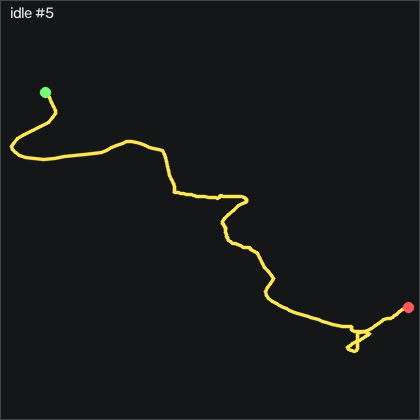

The data file committed next to this chart (first rows):
t_s, ax, ay, az, gx, gy, gz, seq
0.00000, -0.952, 0.155, 0.09500, 1.027, 1.361, 1.22, 37781
0.01000, -0.959, 0.155, 0.09400, 0.8142, 1.422, 1.006, 37782
0.02000, -0.962, 0.157, 0.09500, 0.5392, 1.3, 0.854, 37783
0.03000, -0.958, 0.162, 0.09400, 0.3562, 1.056, 0.732, 37784
0.04000, -0.956, 0.167, 0.09500, 0.02123, 1.026, 0.671, 37785
0.05000, -0.955, 0.17, 0.09400, -0.6188, 1.148, 0.701, 37786
0.06000, -0.957, 0.166, 0.09500, -1.321, 1.3, 0.701, 37787
0.07100, -0.954, 0.154, 0.101, -2.113, 1.27, 0.671, 37788
0.08000, -0.954, 0.138, 0.102, -2.51, 1.148, 0.427, 37789
0.09000, -0.954, 0.124, 0.1, -2.479, 1.117, 0.03096, 37790
0.1, -0.957, 0.114, 0.102, -1.961, 1.148, -0.244, 37791
0.111, -0.96, 0.117, 0.09700, -1.138, 1.3, -0.366, 37792
0.12, -0.965, 0.112, 0.09800, -0.3748, 1.087, -0.213, 37793
0.13, -0.962, 0.114, 0.1, 0.1432, 0.9044, 0.335, 37794
0.14, -0.963, 0.115, 0.1, 0.8142, 0.9344, 1.098, 37795
0.15, -0.968, 0.116, 0.103, 1.301, 0.8124, 1.86, 37796
0.16, -0.964, 0.117, 0.1, 1.789, 0.5384, 2.317, 37797
0.17, -0.964, 0.125, 0.09800, 2.368, 0.3554, 2.439, 37798
0.18, -0.965, 0.138, 0.102, 2.826, 0.1424, 2.409, 37799
0.19, -0.957, 0.143, 0.09800, 3.039, -0.2546, 2.073, 37800
0.2, -0.953, 0.149, 0.103, 3.039, -0.4066, 1.799, 37801
0.21, -0.952, 0.152, 0.09900, 2.978, -0.3156, 1.86, 37802
0.22, -0.953, 0.157, 0.101, 2.795, -0.2236, 2.165, 37803
0.23, -0.952, 0.162, 0.09800, 2.551, -0.3156, 2.348, 37804
0.241, -0.956, 0.162, 0.09700, 2.094, -0.4376, 2.134, 37805
0.25, -0.949, 0.156, 0.09800, 1.698, -0.6206, 1.707, 37806
0.26, -0.95, 0.152, 0.09600, 1.515, -0.6816, 1.281, 37807
0.27, -0.95, 0.154, 0.09800, 1.515, -0.6816, 0.976, 37808
0.281, -0.944, 0.151, 0.09800, 1.515, -0.6206, 1.037, 37809
0.29, -0.941, 0.151, 0.09300, 1.454, -0.4986, 1.189, 37810
0.3, -0.944, 0.149, 0.09600, 1.393, -0.1016, 1.402, 37811
0.31, -0.946, 0.15, 0.09700, 1.271, 0.2644, 1.616, 37812
0.32, -0.95, 0.15, 0.09500, 1.301, 0.4464, 1.86, 37813
0.33, -0.951, 0.152, 0.09900, 1.301, 0.5074, 1.921, 37814
0.34, -0.95, 0.147, 0.1, 1.271, 0.4164, 1.951, 37815
0.35, -0.946, 0.152, 0.09700, 1.332, 0.2944, 2.043, 37816
0.36, -0.939, 0.154, 0.09900, 1.301, 0.3244, 2.104, 37817
0.37, -0.934, 0.159, 0.1, 1.088, 0.5384, 1.921, 37818
0.38, -0.934, 0.151, 0.105, 0.7222, 0.9044, 1.707, 37819
0.39, -0.94, 0.15, 0.104, 0.3562, 1.117, 1.22, 37820
0.4, -0.943, 0.145, 0.102, 0.1732, 1.178, 0.64, 37821
0.411, -0.953, 0.144, 0.101, 0.2042, 1.3, 0.244, 37822
0.42, -0.96, 0.14, 0.09900, 0.3562, 1.3, 0.244, 37823
0.43, -0.962, 0.144, 0.09700, 0.4482, 1.27, 0.549, 37824
0.44, -0.967, 0.147, 0.09800, 0.4782, 1.178, 1.098, 37825
0.45, -0.965, 0.152, 0.09100, 0.5092, 1.148, 1.311, 37826
0.46, -0.97, 0.152, 0.09100, 0.3262, 1.026, 1.25, 37827
0.47, -0.972, 0.144, 0.09300, 0.02123, 0.8124, 1.098, 37828
0.48, -0.97, 0.138, 0.09300, -0.1318, 0.4774, 1.159, 37829
0.49, -0.964, 0.136, 0.09200, 0.02123, 0.2644, 1.433, 37830
0.5, -0.959, 0.141, 0.09900, 0.1732, 0.1424, 1.646, 37831
0.51, -0.955, 0.139, 0.102, 0.3562, 0.02042, 1.738, 37832
0.52, -0.948, 0.141, 0.102, 0.6922, 0.05042, 1.707, 37833
0.53, -0.948, 0.142, 0.09900, 0.7222, 0.08142, 1.707, 37834
0.541, -0.948, 0.144, 0.102, 0.8142, 0.2034, 1.494, 37835
0.55, -0.951, 0.146, 0.09900, 0.9052, 0.2644, 1.189, 37836
0.56, -0.95, 0.148, 0.09800, 0.8142, 0.08142, 1.006, 37837
0.57, -0.951, 0.152, 0.09500, 0.6612, -0.01058, 0.823, 37838
0.581, -0.953, 0.147, 0.09400, 0.5092, 0.08142, 0.64, 37839
0.59, -0.958, 0.142, 0.09600, 0.4172, 0.1724, 0.701, 37840
... 142 more rows
